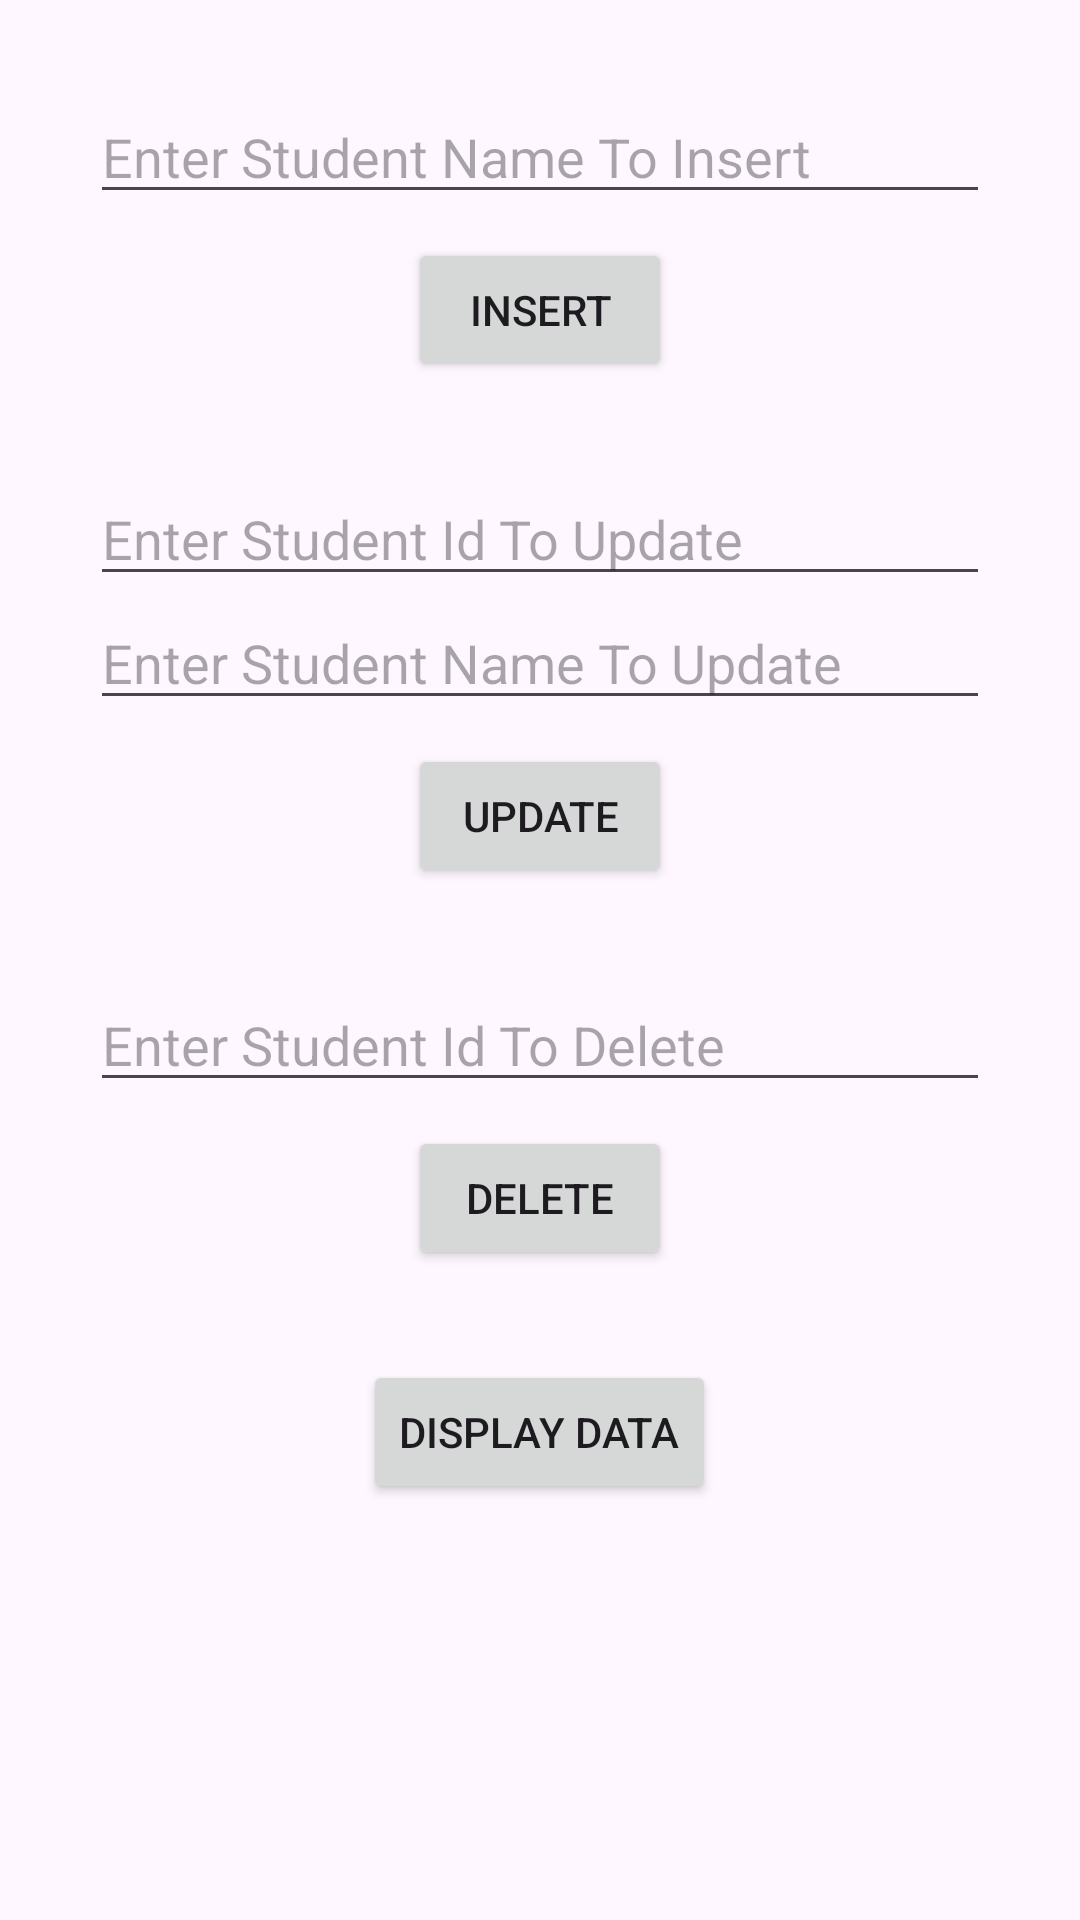

Here is an Android app screen rendered from its layout file. Give the layout XML and the strings, colors and styles it references.
<!-- AndroidManifest.xml: application theme Theme.MADA_Practicals -->
<!-- res/layout/activity_practical15.xml -->
<?xml version="1.0" encoding="utf-8"?>
<RelativeLayout xmlns:android="http://schemas.android.com/apk/res/android"
    xmlns:app="http://schemas.android.com/apk/res-auto"
    xmlns:tools="http://schemas.android.com/tools"
    android:layout_width="match_parent"
    android:layout_height="match_parent"
    tools:context=".Practical_15">

    <EditText
        android:id="@+id/inputEditText"
        android:layout_width="match_parent"
        android:layout_height="wrap_content"
        android:layout_marginStart="30dp"
        android:layout_marginTop="30dp"
        android:layout_marginEnd="30dp"
        android:hint="Enter Student Name To Insert" />

    <Button
        android:id="@+id/insertButton"
        android:layout_width="wrap_content"
        android:layout_height="wrap_content"
        android:layout_below="@id/inputEditText"
        android:layout_centerHorizontal="true"
        android:layout_marginTop="8dp"
        android:onClick="insertData"
        android:text="Insert" />

    <EditText
        android:id="@+id/id_update"
        android:layout_width="match_parent"
        android:layout_height="wrap_content"
        android:layout_below="@id/insertButton"
        android:layout_marginStart="30dp"
        android:layout_marginEnd="30dp"
        android:layout_marginTop="30dp"
        android:hint="Enter Student Id To Update" />

    <EditText
        android:id="@+id/name_update"
        android:layout_width="match_parent"
        android:layout_height="wrap_content"
        android:layout_below="@id/id_update"
        android:layout_marginStart="30dp"
        android:layout_marginEnd="30dp"
        android:hint="Enter Student Name To Update" />

    <Button
        android:id="@+id/updateButton"
        android:layout_width="wrap_content"
        android:layout_height="wrap_content"
        android:layout_below="@id/name_update"
        android:layout_centerHorizontal="true"
        android:layout_marginTop="8dp"
        android:onClick="updateData"
        android:text="Update" />

    <EditText
        android:id="@+id/id_delete"
        android:layout_width="match_parent"
        android:layout_height="wrap_content"
        android:layout_below="@id/updateButton"
        android:layout_marginStart="30dp"
        android:layout_marginEnd="30dp"
        android:layout_marginTop="30dp"
        android:hint="Enter Student Id To Delete" />

    <Button
        android:id="@+id/deleteButton"
        android:layout_width="wrap_content"
        android:layout_height="wrap_content"
        android:layout_below="@id/id_delete"
        android:layout_centerHorizontal="true"
        android:layout_marginTop="8dp"
        android:onClick="deleteData"
        android:text="Delete" />

    <Button
        android:id="@+id/displayButton"
        android:layout_width="wrap_content"
        android:layout_height="wrap_content"
        android:layout_below="@id/deleteButton"
        android:layout_centerHorizontal="true"
        android:layout_marginTop="30dp"
        android:onClick="displayData"
        android:text="Display Data" />

    <TextView
        android:layout_centerHorizontal="true"
        android:id="@+id/displayTextView"
        android:layout_width="wrap_content"
        android:layout_height="wrap_content"
        android:layout_below="@id/displayButton"
        android:layout_marginTop="16dp"
        android:text="" />

</RelativeLayout>
<!-- resources referenced by this layout -->
<resources>
  <style name="Theme.MADA_Practicals" parent="Base.Theme.MADA_Practicals" />
  <style name="Base.Theme.MADA_Practicals" parent="Theme.Material3.DayNight.NoActionBar">
          
          
      </style>
</resources>
